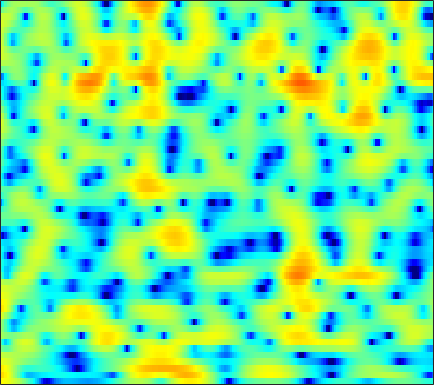

Source data for this figure (header and first rows):
5.6695, 5.4979, 5.1992, 4.8182, 4.4786, 3.9578, 3.3567, 2.8482, 2.093, 1.2527, 0.31357, -0.45677, -1.5837, -2.8438, -3.8964, -5.4811, -7.3168, -8.9002, -11.402, -14.426, -17.683, -19.094, -17.875, -15.343
7.343, 6.854, 6.07, 5.123, 4.298, 3.035, 1.568, 0.3261, -1.52, -3.549, -5.641, -7.067, -8.392, -8.796, -8.614, -8.091, -7.537, -7.173, -6.774, -6.442, -6.149, -5.942, -5.684, -5.443
6.504, 6.063, 5.354, 4.506, 3.779, 2.693, 1.485, 0.5237, -0.7846, -2.019, -3.03, -3.558, -3.904, -3.925, -3.803, -3.571, -3.35, -3.227, -3.133, -3.126, -3.207, -3.329, -3.582, -3.929
4.439, 4.219, 3.873, 3.476, 3.155, 2.703, 2.237, 1.886, 1.429, 0.995, 0.5851, 0.2974, -0.06207, -0.4036, -0.6549, -0.9879, -1.34, -1.626, -2.044, -2.517, -3.05, -3.5, -4.174, -4.938
2.996, 2.808, 2.578, 2.384, 2.268, 2.146, 2.05, 1.982, 1.888, 1.777, 1.63, 1.493, 1.272, 0.9964, 0.7531, 0.3789, -0.05748, -0.4229, -0.9662, -1.574, -2.254, -2.806, -3.619, -4.541
-0.1106, -0.9463, -1.596, -1.482, -0.9812, -0.05563, 0.8785, 1.491, 2.14, 2.597, 2.858, 2.933, 2.882, 2.66, 2.394, 1.919, 1.322, 0.8108, 0.07479, -0.6737, -1.409, -1.91, -2.504, -3.041
-2.334, -5.044, -7.689, -6, -3.668, -1.101, 0.7505, 1.788, 2.803, 3.478, 3.866, 3.983, 3.922, 3.59, 3.157, 2.301, 1.079, -0.1127, -2.148, -4.795, -7.774, -9.177, -8.308, -6.073
1.94, 1.199, 0.3998, -0.1328, -0.3375, -0.3704, -0.1736, 0.08638, 0.5293, 1.001, 1.408, 1.637, 1.791, 1.74, 1.552, 1.068, 0.3005, -0.4722, -1.747, -3.194, -4.441, -4.82, -4.35, -3.209
1.186, -0.06175, -1.978, -4.199, -5.99, -8.138, -8.819, -7.989, -6.136, -4.325, -2.825, -1.924, -0.9831, -0.3033, 0.06038, 0.3766, 0.5381, 0.5876, 0.6133, 0.6229, 0.6501, 0.7234, 0.9294, 1.241
1.283, -0.1193, -2.31, -4.888, -7.027, -9.681, -10.67, -9.925, -8.164, -6.483, -5.048, -4.118, -3.05, -2.141, -1.57, -0.9283, -0.41, -0.1098, 0.2215, 0.5284, 0.7949, 0.9958, 1.28, 1.61
4.201, 3.196, 1.715, 0.09501, -1.175, -2.859, -4.477, -5.585, -6.768, -7.297, -6.93, -6.161, -4.867, -3.592, -2.782, -1.941, -1.382, -1.131, -1.015, -1.033, -1.082, -1.085, -0.945, -0.5771
6.956, 6.171, 4.923, 3.433, 2.139, 0.09032, -2.516, -5.034, -9.655, -15.49, -12.69, -8.923, -5.62, -3.568, -2.591, -1.819, -1.585, -1.733, -2.402, -3.723, -5.814, -8.015, -11.5, -11.38
6.178, 5.691, 4.915, 3.998, 3.221, 2.094, 0.9156, 0.04658, -0.9721, -1.704, -2.045, -2.08, -1.966, -1.83, -1.789, -1.896, -2.266, -2.703, -3.515, -4.691, -6.175, -7.322, -8.414, -8.412
4.753, 4.53, 4.15, 3.688, 3.3, 2.763, 2.22, 1.817, 1.296, 0.8205, 0.3808, 0.06679, -0.3486, -0.789, -1.156, -1.705, -2.328, -2.848, -3.538, -4.199, -4.827, -5.225, -5.57, -5.704
3.89, 3.734, 3.495, 3.255, 3.093, 2.891, 2.694, 2.543, 2.319, 2.05, 1.703, 1.385, 0.8571, 0.1998, -0.3805, -1.284, -2.292, -3.135, -4.256, -5.198, -5.864, -6.162, -6.318, -6.232
2.77, 2.294, 1.814, 1.64, 1.719, 2.019, 2.434, 2.745, 3.083, 3.263, 3.255, 3.106, 2.691, 1.996, 1.262, -0.03979, -1.811, -3.521, -6.582, -10.68, -14.04, -12.84, -9.538, -7.163
-1.476, -3.849, -7.356, -8.07, -5.894, -2.744, -0.3323, 1.026, 2.383, 3.316, 3.897, 4.11, 4.113, 3.791, 3.32, 2.368, 1.03, -0.2094, -2.259, -4.376, -5.592, -5.514, -4.448, -3.213
-3.792, -5.701, -7.979, -8.45, -7.428, -5.389, -3.324, -1.945, -0.3816, 0.8819, 1.869, 2.413, 2.898, 3.108, 3.098, 2.887, 2.466, 2.084, 1.507, 0.9052, 0.4219, 0.1487, -0.1265, -0.3439
-3.734, -5.026, -6.506, -7.5, -7.682, -7.02, -5.627, -4.366, -2.65, -1.067, 0.2694, 1.106, 1.992, 2.628, 2.953, 3.207, 3.25, 3.162, 2.95, 2.604, 2.132, 1.734, 1.113, 0.4027
-4.658, -6.732, -10.47, -16.91, -28.68, -17.05, -10.27, -7.221, -4.257, -2.029, -0.2952, 0.7668, 1.916, 2.8, 3.305, 3.772, 4.052, 4.099, 3.986, 3.69, 3.16, 2.61, 1.678, 0.4666
-4.231, -5.479, -7.014, -8.166, -8.505, -7.932, -6.555, -5.297, -3.596, -2.02, -0.6256, 0.3079, 1.395, 2.313, 2.88, 3.48, 3.895, 4.089, 4.126, 3.94, 3.51, 2.982, 2.007, 0.6487
-6.1, -6.859, -7.272, -7.153, -6.832, -6.155, -5.373, -4.743, -3.865, -2.981, -2.066, -1.353, -0.3772, 0.6018, 1.309, 2.173, 2.846, 3.257, 3.625, 3.732, 3.617, 3.365, 2.796, 1.984
-16.13, -19.18, -14.55, -10.74, -8.889, -7.359, -6.506, -6.178, -6.091, -6.207, -6.154, -5.757, -4.549, -2.854, -1.521, 0.105, 1.48, 2.262, 3.07, 3.575, 3.802, 3.831, 3.674, 3.338
-7.847, -8.539, -8.205, -7.178, -6.444, -5.863, -5.817, -6.232, -7.58, -10.35, -16.73, -44.59, -13.44, -6.966, -4.018, -1.275, 0.6592, 1.745, 2.755, 3.432, 3.8, 3.901, 3.868, 3.657
-1.987, -2.266, -2.47, -2.487, -2.491, -2.531, -2.707, -2.985, -3.518, -4.158, -4.581, -4.485, -3.671, -2.282, -1.159, 0.2438, 1.329, 1.998, 2.626, 2.975, 3.093, 3.019, 2.756, 2.324
-1.013, -1.03, -0.9227, -0.7194, -0.5581, -0.3369, -0.1691, -0.07163, 0.02096, 0.1092, 0.2513, 0.3995, 0.7001, 1.075, 1.379, 1.761, 2.082, 2.2, 2.262, 2.102, 1.736, 1.317, 0.5224, -0.5086
-3.571, -2.93, -1.875, -0.8797, -0.1981, 0.553, 1.141, 1.496, 1.855, 2.116, 2.284, 2.366, 2.429, 2.429, 2.397, 2.282, 2.139, 1.974, 1.652, 1.23, 0.5879, -0.05475, -1.247, -2.978
-10.68, -6.689, -3.5, -1.42, -0.2709, 0.867, 1.704, 2.162, 2.596, 2.844, 2.918, 2.877, 2.664, 2.308, 1.949, 1.404, 0.789, 0.4277, 0.01344, -0.2265, -0.4238, -0.6405, -1.093, -1.884
-3.503, -2.812, -1.755, -0.7352, -0.05838, 0.701, 1.351, 1.722, 2.079, 2.246, 2.216, 2.026, 1.516, 0.6708, -0.2389, -1.777, -3.853, -5.366, -6.267, -5.213, -3.292, -2.048, -0.7976, 0.006802
-1.159, -1.598, -1.984, -2.099, -2.027, -1.692, -1.208, -0.8129, -0.3371, 0.001464, 0.1373, 0.04654, -0.3108, -1.082, -2.006, -3.777, -6.594, -9.497, -11.98, -8.146, -4.29, -2.117, -0.04337, 1.405
-3.351, -5.03, -7.441, -9.479, -9.868, -8.729, -7.094, -5.949, -4.751, -3.877, -3.283, -2.939, -2.638, -2.478, -2.428, -2.51, -2.512, -2.481, -2.039, -1.251, -0.1306, 0.7392, 1.834, 2.75
-4.856, -7.312, -11.67, -17.15, -18.24, -14.34, -11.38, -9.998, -8.908, -8.288, -7.781, -7.265, -6.366, -5.171, -4.202, -2.964, -1.804, -0.9854, 0.01071, 0.9364, 1.796, 2.37, 3.028, 3.538
-2.759, -4.213, -6.103, -7.686, -8.53, -9.233, -9.7, -10.16, -11.17, -13.02, -16, -17.77, -14.45, -9.709, -6.947, -3.989, -1.849, -0.5023, 0.8895, 2, 2.82, 3.29, 3.718, 3.941
-1.18, -2.54, -4.306, -5.855, -6.78, -7.669, -8.273, -8.722, -9.432, -10.49, -11.72, -11.86, -10.04, -6.978, -4.727, -2.293, -0.2329, 0.979, 2.296, 3.245, 3.89, 4.178, 4.298, 4.126
-1.419, -3.451, -6.731, -10.29, -12.16, -11.59, -9.568, -8.185, -6.836, -5.804, -4.878, -4.142, -3.016, -1.741, -0.7358, 0.6246, 1.84, 2.637, 3.52, 4.162, 4.549, 4.64, 4.484, 3.953
-1.341, -3.297, -6.523, -10.36, -12.38, -11.26, -8.642, -6.948, -5.248, -3.962, -2.904, -2.213, -1.335, -0.4713, 0.1483, 1.001, 1.764, 2.317, 2.935, 3.436, 3.728, 3.808, 3.688, 3.273
0.3435, -0.6272, -1.914, -3.015, -3.608, -3.979, -3.952, -3.769, -3.417, -3.043, -2.701, -2.461, -2.125, -1.748, -1.393, -0.8998, -0.2425, 0.2628, 0.9637, 1.585, 2.093, 2.369, 2.564, 2.564
2.105, 1.477, 0.6215, -0.1986, -0.7377, -1.369, -1.845, -2.156, -2.517, -2.884, -3.315, -3.682, -4.242, -4.775, -4.989, -4.779, -3.922, -2.983, -1.613, -0.3565, 0.7047, 1.318, 1.914, 2.268
3.464, 2.75, 1.747, 0.7407, 0.02558, -0.8241, -1.547, -1.994, -2.565, -3.197, -4.037, -4.95, -6.779, -9.833, -13.71, -18.15, -11.41, -7.342, -3.761, -1.304, 0.3496, 1.245, 2.053, 2.498
4.017, 2.917, 1.269, -0.4785, -1.782, -3.198, -4.025, -4.135, -3.941, -3.691, -3.66, -3.895, -4.557, -5.549, -6.33, -6.362, -4.824, -3.212, -1.053, 0.6834, 1.916, 2.558, 3.026, 3.096
3.296, 1.762, -0.7713, -4.117, -7.55, -14.69, -17.7, -12, -7.548, -4.954, -3.332, -2.484, -1.626, -0.9564, -0.4985, 0.1998, 0.9628, 1.623, 2.485, 3.207, 3.742, 3.921, 3.857, 3.373
1.213, -0.292, -2.512, -4.963, -6.83, -8.827, -9.441, -8.737, -7.049, -5.291, -3.693, -2.645, -1.468, -0.4737, 0.2397, 1.047, 1.821, 2.35, 2.928, 3.386, 3.652, 3.697, 3.515, 2.994
-1.289, -2.726, -4.7, -6.559, -7.744, -8.682, -8.728, -8.312, -7.239, -5.947, -4.637, -3.686, -2.561, -1.533, -0.8643, 0.003557, 0.7974, 1.31, 1.947, 2.463, 2.812, 2.989, 3.047, 2.914
-3.394, -5.141, -7.918, -11.5, -14.66, -17.9, -15.15, -12.33, -9.414, -7.26, -5.68, -4.769, -3.75, -2.89, -2.315, -1.525, -0.7532, -0.1142, 0.7417, 1.519, 2.2, 2.598, 2.982, 3.202
-4.041, -5.522, -7.627, -9.918, -11.76, -13.03, -11.57, -9.703, -7.497, -5.941, -4.956, -4.601, -4.472, -4.671, -4.707, -4.524, -3.54, -2.409, -0.81, 0.732, 2.004, 2.735, 3.453, 3.87
-6.651, -6.969, -6.199, -5.223, -4.589, -3.884, -3.164, -2.628, -2.101, -1.861, -2.093, -2.617, -4.094, -6.88, -10.54, -20.46, -11.37, -6.34, -2.07, 0.6967, 2.616, 3.665, 4.583, 5.005
-11.98, -10.29, -5.899, -3.175, -1.812, -0.6136, 0.09422, 0.4006, 0.5164, 0.3021, -0.2871, -0.9673, -2.201, -3.68, -4.806, -5.608, -4.803, -3.429, -1.41, 0.4666, 2.072, 3.006, 3.881, 4.305
-0.8507, -0.9314, -0.6773, -0.1918, 0.1889, 0.5802, 0.7735, 0.7595, 0.5633, 0.1166, -0.5611, -1.246, -2.258, -3.331, -4.17, -4.884, -5.006, -4.648, -3.538, -2.034, -0.5693, 0.4146, 1.463, 2.168
2.37, 2.171, 1.937, 1.766, 1.642, 1.465, 1.232, 0.9823, 0.5488, -0.0695, -0.9033, -1.723, -3.158, -5.026, -7.003, -10.37, -14.29, -13.98, -9.404, -5.654, -3.037, -1.553, -0.0909, 0.9127
3.661, 3.239, 2.675, 2.116, 1.716, 1.23, 0.8349, 0.5702, 0.1978, -0.246, -0.8432, -1.431, -2.547, -4.021, -5.45, -7.642, -9.403, -9.208, -7.021, -4.505, -2.459, -1.292, -0.1342, 0.6201
3.925, 3.107, 1.904, 0.6481, -0.1996, -1.037, -1.405, -1.377, -1.122, -0.8133, -0.6215, -0.5913, -0.6825, -0.9608, -1.179, -1.443, -1.52, -1.387, -0.9503, -0.3264, 0.2902, 0.6683, 1.003, 1.085
3.659, 2.306, -0.004719, -3.04, -5.978, -9.864, -9.238, -6.765, -3.988, -2.093, -0.8038, -0.1265, 0.5484, 0.9982, 1.255, 1.513, 1.75, 1.929, 2.143, 2.292, 2.356, 2.318, 2.095, 1.639
3.309, 1.995, -0.1859, -2.956, -5.362, -8.103, -7.962, -6.385, -4.213, -2.539, -1.295, -0.5566, 0.215, 0.888, 1.296, 1.784, 2.182, 2.41, 2.614, 2.678, 2.589, 2.402, 1.971, 1.313
3.461, 2.657, 1.468, 0.2243, -0.6402, -1.577, -2.171, -2.375, -2.431, -2.323, -2.103, -1.833, -1.345, -0.707, -0.1544, 0.5742, 1.206, 1.577, 1.922, 2.075, 2.001, 1.79, 1.314, 0.6116
3.929, 3.499, 2.871, 2.185, 1.615, 0.7879, -0.1207, -0.8828, -2.067, -3.431, -4.772, -5.419, -5.096, -3.706, -2.393, -0.8097, 0.455, 1.172, 1.802, 2.093, 2.067, 1.852, 1.303, 0.4577
3.273, 3.227, 3.132, 2.913, 2.633, 2.049, 1.157, 0.1955, -1.597, -4.376, -9.16, -16.51, -15.55, -7.056, -3.865, -1.088, 0.667, 1.539, 2.251, 2.538, 2.483, 2.239, 1.632, 0.6891
-0.976, -0.1293, 0.819, 1.457, 1.732, 1.81, 1.549, 1.142, 0.3324, -0.7145, -1.756, -2.278, -2.199, -1.419, -0.5803, 0.4489, 1.21, 1.558, 1.775, 1.723, 1.444, 1.11, 0.5515, -0.1214
-6.689, -4.156, -1.91, -0.4286, 0.3396, 1.027, 1.415, 1.567, 1.601, 1.54, 1.445, 1.395, 1.388, 1.464, 1.514, 1.494, 1.326, 1.069, 0.5103, -0.2654, -1.198, -1.9, -2.637, -2.953
